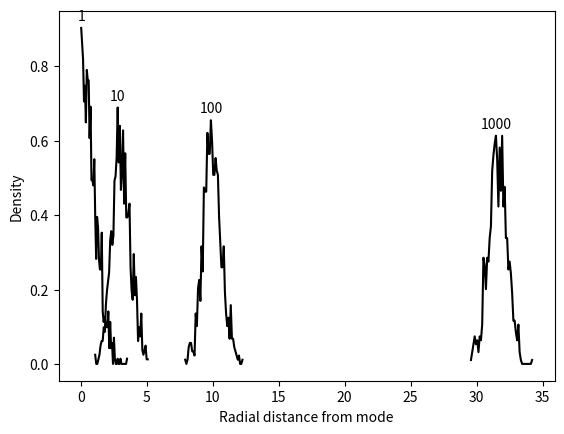

This figure's Python source:
#!/usr/bin/env python3
# =============================================================================
#     File: high_dimensions.py
#  Created: 2023-11-22 18:29
#   Author: Bernie Roesler
#
"""
Plot Figure 9.4 with simulations of distance from mode.
"""
# =============================================================================

import matplotlib.pyplot as plt
import numpy as np

from scipy import stats


def sample_dimensions(D=10, T=1000, N_bins=50):
    """Sample a D-dimensional multivariate normal.

    Parameters
    ----------
    D : int, optional
        Number of dimensions.
    T : int, optional
        Number of samples.
    N_bins : int, optional
        Number of bins to create the histogram.

    Returns
    -------
    dens : (N_bins,) ndarray of float
        The probability density of the data.
    bin_centers : (N_bins,) ndarray of float
        The locations of the bin centers.
    """
    Y = stats.multivariate_normal(np.zeros(D), np.eye(D)).rvs(T)  # (T, D)
    if D > 1:
        Rd = np.sqrt(np.sum(Y**2, axis=1))  # (T,)
    else:
        Rd = np.sqrt(Y**2)

    dens, bin_edges = np.histogram(Rd, bins=50, density=True)
    bin_centers = (bin_edges[1:] + bin_edges[:-1]) / 2

    return dens, bin_centers


fig = plt.figure(1, clear=True)
ax = fig.add_subplot()

for D in [1, 10, 100, 1000]:
    dens, bin_centers = sample_dimensions(D)
    ax.plot(bin_centers, dens, c='k')
    idx = np.argmax(dens)
    ax.text(s=f"{D}", x=bin_centers[idx], y=dens[idx] + 0.02, ha='center')

ax.set(xlabel='Radial distance from mode',
       ylabel='Density')

# =============================================================================
# =============================================================================
